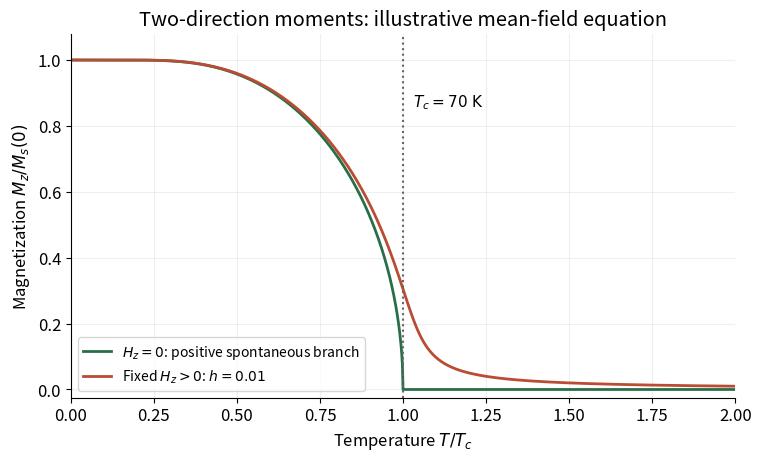

Reproduce this figure in Python. (Note: this script raises an exception after producing the figure.)
"""Original illustrative mean-field curves; Python 3.14, NumPy/Matplotlib."""
from pathlib import Path
import matplotlib
matplotlib.use('Agg')
import matplotlib.pyplot as plt
import numpy as np

plt.rcParams.update({'font.size':12,'axes.spines.top':False,'axes.spines.right':False})
def positive_solution(t,h):
    if t==0:return 1.
    if h==0 and t>=1:return 0.
    lo=1e-10 if h==0 else 0.
    hi=1.
    for _ in range(70):
        mid=(lo+hi)/2
        if mid-np.tanh((mid+h)/t)>0:hi=mid
        else:lo=mid
    return (lo+hi)/2

t=np.linspace(0,2,1001)
zero=np.array([positive_solution(x,0) for x in t])
field=np.array([positive_solution(x,.01) for x in t])
fig,ax=plt.subplots(figsize=(7.5,4.5),layout='constrained',facecolor='white')
ax.plot(t,zero,color='#286f48',lw=2,label=r'$H_z=0$: positive spontaneous branch')
ax.plot(t,field,color='#b94c32',lw=2,label=r'Fixed $H_z>0$: $h=0.01$')
ax.axvline(1,color='#666666',ls=':')
ax.text(1.03,.86,r'$T_c=70\ \mathrm{K}$',fontsize=11)
ax.set(xlabel=r'Temperature $T/T_c$',ylabel=r'Magnetization $M_z/M_s(0)$',xlim=(0,2),ylim=(-.025,1.08),title='Two-direction moments: illustrative mean-field equation')
ax.legend(loc='lower left',fontsize=10)
ax.grid(alpha=.2)
fig.savefig(Path.cwd()/Path(__file__).with_suffix('.png').name,dpi=120,facecolor='white',transparent=False)
